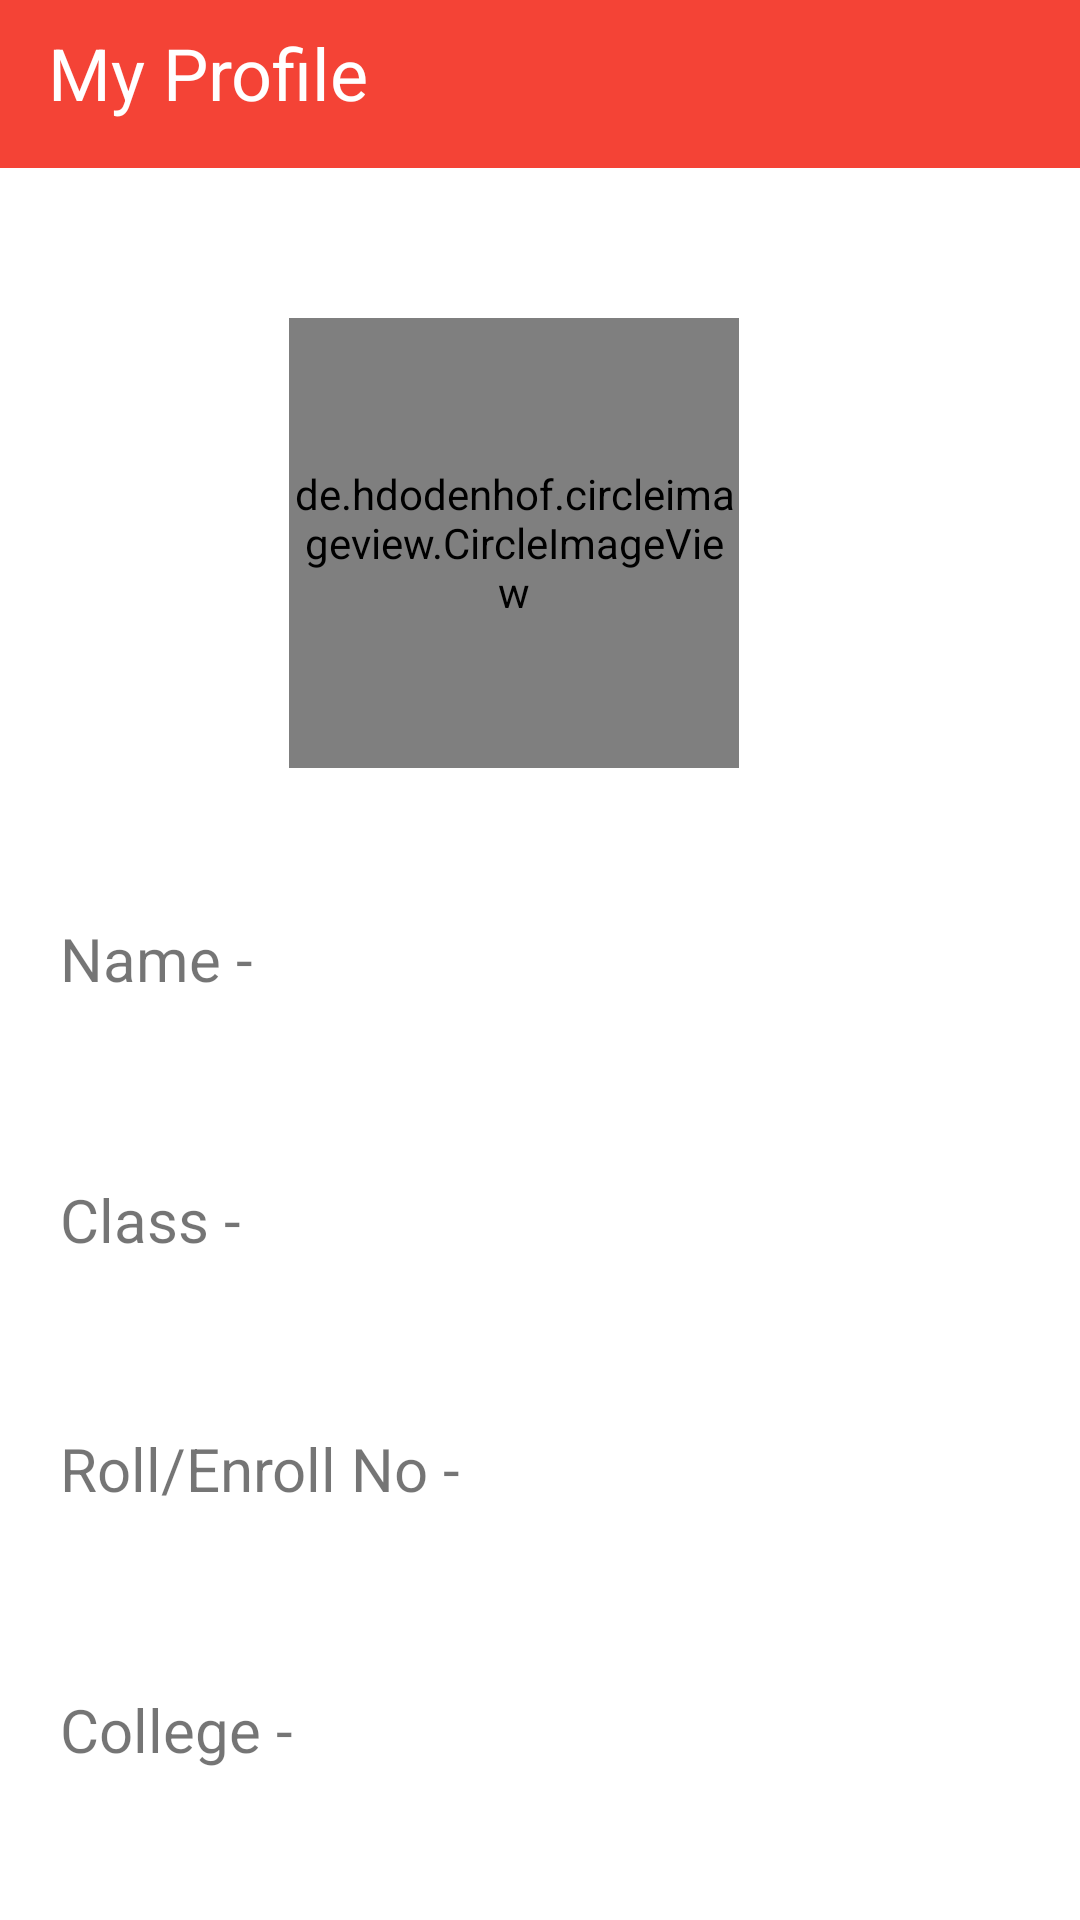

Layout XML and referenced resources for this Android screen:
<!-- AndroidManifest.xml: application theme AppTheme -->
<!-- res/layout/fragment_home.xml -->
<?xml version="1.0" encoding="utf-8"?>
<FrameLayout xmlns:android="http://schemas.android.com/apk/res/android"
    xmlns:app="http://schemas.android.com/apk/res-auto"
    xmlns:tools="http://schemas.android.com/tools"
    android:layout_width="match_parent"
    android:layout_height="match_parent"
    tools:context=".homeFragment">

    <androidx.constraintlayout.widget.ConstraintLayout
        android:layout_width="match_parent"
        android:layout_height="match_parent">
        
        <androidx.constraintlayout.widget.ConstraintLayout
            android:id="@+id/toolbar_layout"
            android:layout_width="match_parent"
            android:layout_height="wrap_content">

            <com.google.android.material.appbar.AppBarLayout
                android:id="@+id/appBar"
                android:layout_width="match_parent"
                android:layout_height="wrap_content"
                android:background="@color/colorAccent"
                app:layout_constraintTop_toTopOf="parent">

                <androidx.appcompat.widget.Toolbar
                    android:id="@+id/toolbar"
                    android:layout_width="match_parent"
                    android:layout_height="match_parent"
                    android:background="@color/colorPrimary"
                    android:minHeight="?attr/actionBarSize"
                    android:theme="?attr/actionBarTheme">

                    <include layout="@layout/home_toolbar" />
                </androidx.appcompat.widget.Toolbar>
            </com.google.android.material.appbar.AppBarLayout>

        </androidx.constraintlayout.widget.ConstraintLayout>

        <ScrollView
            android:layout_width="0dp"
            android:layout_height="0dp"
            android:layout_marginBottom="10dp"
            android:fillViewport="true"
            app:layout_constraintBottom_toBottomOf="parent"
            app:layout_constraintEnd_toEndOf="parent"
            app:layout_constraintHorizontal_bias="0.0"
            app:layout_constraintStart_toStartOf="parent"
            app:layout_constraintTop_toBottomOf="@+id/toolbar_layout"
            app:layout_constraintVertical_bias="1.0">

            <androidx.constraintlayout.widget.ConstraintLayout
                android:layout_width="match_parent"
                android:layout_height="wrap_content"
                app:layout_constraintHorizontal_bias="0.0"
                app:layout_constraintVertical_bias="0.0">


                <TextView
                    android:id="@+id/textView"
                    android:layout_width="wrap_content"
                    android:layout_height="wrap_content"
                    android:layout_marginStart="20dp"
                    android:layout_marginLeft="20dp"
                    android:layout_marginTop="50dp"
                    android:text="Name -"
                    android:textSize="20sp"
                    app:layout_constraintStart_toStartOf="parent"
                    app:layout_constraintTop_toBottomOf="@+id/profile" />

                <TextView
                    android:id="@+id/textView3"
                    android:layout_width="65dp"
                    android:layout_height="23dp"
                    android:layout_marginStart="20dp"
                    android:layout_marginLeft="20dp"
                    android:layout_marginTop="60dp"
                    android:text="Class -"
                    android:textSize="20sp"
                    app:layout_constraintStart_toStartOf="parent"
                    app:layout_constraintTop_toBottomOf="@+id/textView" />

                <TextView
                    android:id="@+id/textView4"
                    android:layout_width="wrap_content"
                    android:layout_height="wrap_content"
                    android:layout_marginStart="20dp"
                    android:layout_marginLeft="20dp"
                    android:layout_marginTop="60dp"
                    android:text="Roll/Enroll No -"
                    android:textSize="20sp"
                    app:layout_constraintStart_toStartOf="parent"
                    app:layout_constraintTop_toBottomOf="@+id/textView3" />

                <TextView
                    android:id="@+id/textView5"
                    android:layout_width="wrap_content"
                    android:layout_height="wrap_content"
                    android:layout_marginStart="20dp"
                    android:layout_marginLeft="20dp"
                    android:layout_marginTop="60dp"
                    android:text="College -"
                    android:textSize="20sp"
                    app:layout_constraintStart_toStartOf="parent"
                    app:layout_constraintTop_toBottomOf="@+id/textView4" />

                <EditText
                    android:id="@+id/name"
                    android:layout_width="wrap_content"
                    android:layout_height="wrap_content"
                    android:ems="10"
                    android:inputType="textPersonName"
                    android:maxLength="30"
                    android:visibility="gone"
                    app:layout_constraintBottom_toBottomOf="@+id/textView"
                    app:layout_constraintEnd_toEndOf="@+id/college" />

                <EditText
                    android:id="@+id/standard"
                    android:layout_width="wrap_content"
                    android:layout_height="wrap_content"
                    android:ems="10"
                    android:inputType="textPersonName"
                    android:maxLength="30"
                    android:visibility="gone"
                    app:layout_constraintBottom_toBottomOf="@+id/textView3"
                    app:layout_constraintEnd_toEndOf="@+id/rollNo" />

                <EditText
                    android:id="@+id/rollNo"
                    android:layout_width="wrap_content"
                    android:layout_height="wrap_content"
                    android:layout_marginStart="40dp"
                    android:layout_marginLeft="40dp"
                    android:ems="10"
                    android:inputType="textPersonName"
                    android:maxLength="30"
                    android:visibility="gone"
                    app:layout_constraintBottom_toBottomOf="@+id/textView4"
                    app:layout_constraintStart_toEndOf="@+id/textView4" />

                <EditText
                    android:id="@+id/college"
                    android:layout_width="wrap_content"
                    android:layout_height="wrap_content"
                    android:ems="10"
                    android:inputType="textPersonName"
                    android:maxLength="40"
                    android:visibility="gone"
                    app:layout_constraintBottom_toBottomOf="@+id/textView5"
                    app:layout_constraintEnd_toEndOf="@+id/standard" />

                <TextView
                    android:id="@+id/nameText"
                    android:layout_width="0dp"
                    android:layout_height="wrap_content"

                    android:layout_marginEnd="10dp"
                    android:layout_marginRight="10dp"
                    android:textSize="20sp"
                    app:layout_constraintEnd_toEndOf="parent"
                    app:layout_constraintStart_toStartOf="@+id/enrollText"
                    app:layout_constraintTop_toTopOf="@+id/textView" />

                <TextView
                    android:id="@+id/classText"
                    android:layout_width="0dp"
                    android:layout_height="wrap_content"
                    android:layout_marginEnd="10dp"

                    android:layout_marginRight="10dp"
                    android:textSize="20sp"
                    app:layout_constraintEnd_toEndOf="parent"
                    app:layout_constraintStart_toStartOf="@+id/enrollText"
                    app:layout_constraintTop_toTopOf="@+id/textView3" />

                <TextView
                    android:id="@+id/enrollText"
                    android:layout_width="0dp"
                    android:layout_height="wrap_content"
                    android:layout_marginStart="20dp"
                    android:layout_marginLeft="20dp"

                    android:layout_marginEnd="10dp"
                    android:layout_marginRight="10dp"
                    android:textSize="20sp"
                    app:layout_constraintEnd_toEndOf="parent"
                    app:layout_constraintStart_toEndOf="@+id/textView4"
                    app:layout_constraintTop_toTopOf="@+id/textView4" />

                <TextView
                    android:id="@+id/collegeText"
                    android:layout_width="0dp"
                    android:layout_height="wrap_content"
                    android:layout_marginEnd="10dp"

                    android:layout_marginRight="10dp"
                    android:textSize="20sp"
                    app:layout_constraintEnd_toEndOf="parent"
                    app:layout_constraintStart_toStartOf="@+id/nameText"
                    app:layout_constraintTop_toTopOf="@+id/textView5" />

                <de.hdodenhof.circleimageview.CircleImageView
                    android:id="@+id/profile"
                    android:layout_width="150dp"
                    android:layout_height="150dp"
                    android:layout_marginTop="50dp"
                    android:src="@drawable/ic_baseline_person_24"
                    app:civ_border_color="@color/colorPrimaryDark"
                    app:civ_border_width="5dp"
                    app:layout_constraintEnd_toEndOf="parent"
                    app:layout_constraintHorizontal_bias="0.459"
                    app:layout_constraintStart_toStartOf="parent"
                    app:layout_constraintTop_toTopOf="parent" />

            </androidx.constraintlayout.widget.ConstraintLayout>
        </ScrollView>
    </androidx.constraintlayout.widget.ConstraintLayout>

</FrameLayout>
<!-- res/layout/home_toolbar.xml (included above) -->
<?xml version="1.0" encoding="utf-8"?>
<androidx.constraintlayout.widget.ConstraintLayout xmlns:android="http://schemas.android.com/apk/res/android"
    xmlns:app="http://schemas.android.com/apk/res-auto"
    xmlns:tools="http://schemas.android.com/tools"
    android:layout_width="match_parent"
    android:layout_height="wrap_content"
    android:background="@color/colorPrimary">

    <ImageView
        android:id="@+id/edit"
        android:layout_width="40dp"
        android:layout_height="40dp"
        android:layout_marginEnd="10dp"
        android:layout_marginRight="10dp"
        android:visibility="gone"
        android:src="@drawable/ic_baseline_edit_24"
        app:layout_constraintEnd_toEndOf="parent"
        app:layout_constraintTop_toTopOf="parent" />

    <ImageView
        android:id="@+id/save"
        android:layout_width="40dp"
        android:layout_height="40dp"
        android:layout_marginEnd="10dp"
        android:layout_marginRight="10dp"
        android:src="@drawable/ic_baseline_check_24"
        android:visibility="visible"
        app:layout_constraintEnd_toEndOf="parent"
        app:layout_constraintTop_toTopOf="parent" />

    <TextView
        android:layout_width="wrap_content"
        android:layout_height="wrap_content"
        android:text="My Profile"
        android:textColor="#FFFFFF"
        android:textSize="24sp"
        app:layout_constraintStart_toStartOf="parent"
        app:layout_constraintTop_toTopOf="parent" />
</androidx.constraintlayout.widget.ConstraintLayout>
<!-- resources referenced by this layout -->
<resources>
  <color name="colorAccent">#03DAC5</color>
  <color name="colorPrimary">#F44336</color>
  <color name="colorPrimaryDark">#D32F2F</color>
  <style name="AppTheme" parent="Theme.MaterialComponents.Light.NoActionBar">
          
          <item name="colorPrimary">@color/colorPrimary</item>
          <item name="colorPrimaryDark">@color/colorPrimaryDark</item>
          <item name="colorAccent">@color/colorAccent</item>
          <item name="drawerArrowStyle">@style/DrawerIcon</item>
      </style>
  <style name="DrawerIcon" parent="Widget.AppCompat.DrawerArrowToggle">
          <item name="color">@color/cardview_light_background</item>
      </style>
</resources>
